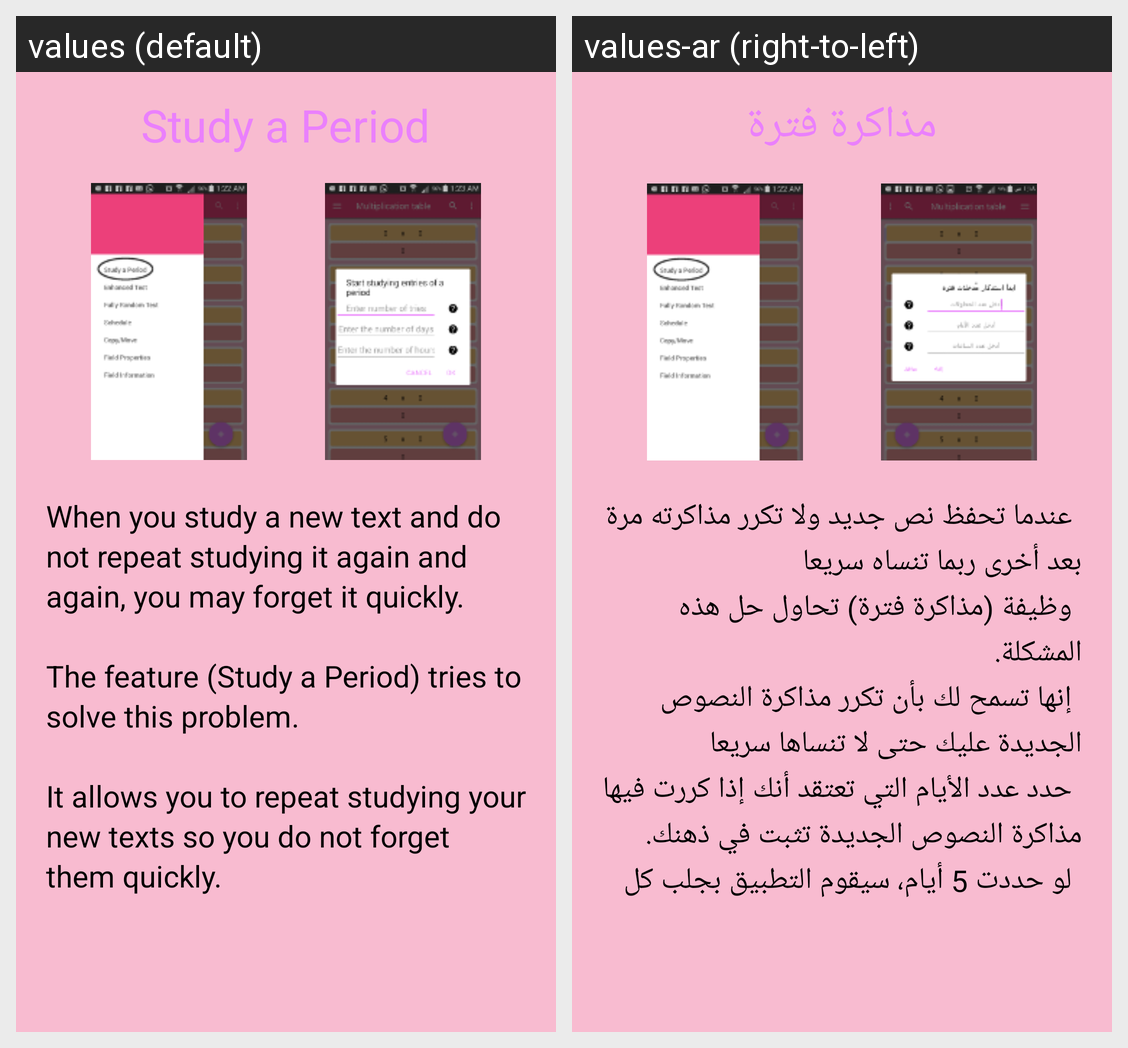

The same Android screen rendered under two of its app's locales, left to right. List the strings drawn on it with the default value and each locale's translation.
Android screen res/layout/intro_study_period.xml rendered under 2 locales, left to right: values (default), values-ar (right-to-left). Device: Nexus 5 (rendered at 1080×1920; each locale shown at half size, 540×960, under a caption strip naming it); theme MyMaterialTheme.
Strings drawn on this screen, with the default value and each locale's value (text and hints the layout hard-codes, and strings that could not be matched under every locale, appear in the picture but are not listed):

study_a_period
  values: Study a Period
  values-ar: مذاكرة فترة

intro_study_period_text
  values: When you study a new text and do not repeat studying it again and again, you may forget it quickly.
      
      The feature (Study a Period) tries to solve this problem.
      
      It allows you to repeat studying your new texts so you do not forget them quickly.
      
      Specify the number of days that you think if you repeat studying the new text, it will be installed in your mind.
      
      If you have specified 5 days, the app …[clipped]
  values-ar: 	عندما تحفظ نص جديد ولا تكرر مذاكرته مرة بعد أخرى ربما تنساه سريعا
       	وظيفة (مذاكرة فترة) تحاول حل هذه المشكلة.
       	إنها تسمح لك بأن تكرر مذاكرة النصوص الجديدة عليك حتى لا تنساها سريعا
       	حدد عدد الأيام التي تعتقد أنك إذا كررت فيها مذاكرة النصوص الجديدة تثبت في ذهنك.
       	لو حددت 5 أيام، سيقوم التطبيق بجلب كل النصوص التي أدخلتها خلال 5 أيام ماضية، ويبدأ في سؤالك فيها.
       	لا يسمح لك التطبيق بالانتقال إلى …[clipped]
